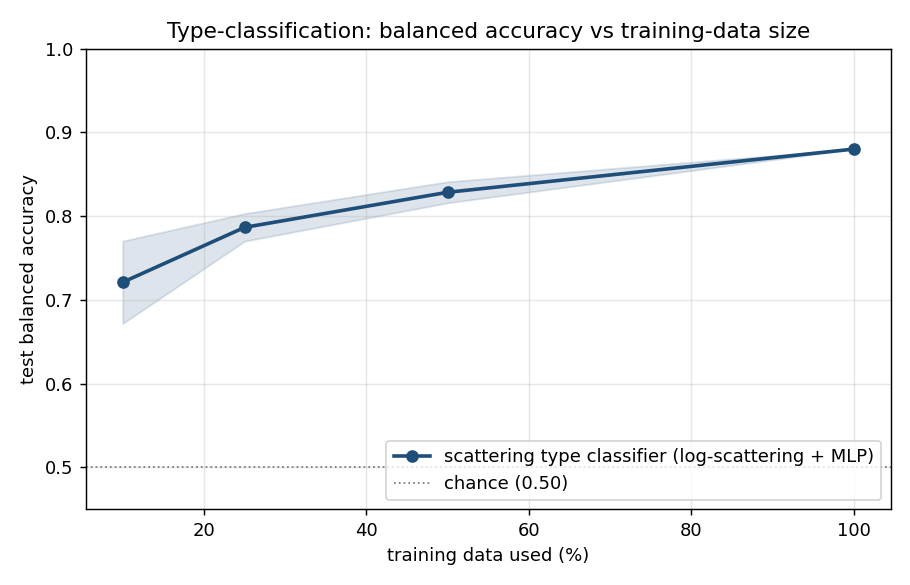

Values plotted in this chart, from the file beside it:
data_fraction, n_train, bal_acc_mean, bal_acc_std, porosity_mean, slag_mean
1.0, 735, 0.88, 0.0, 0.8625, 0.8974
0.5, 368, 0.8284, 0.0126, 0.785, 0.8718
0.25, 184, 0.7865, 0.0165, 0.755, 0.8179
0.1, 74, 0.721, 0.0492, 0.665, 0.7769
